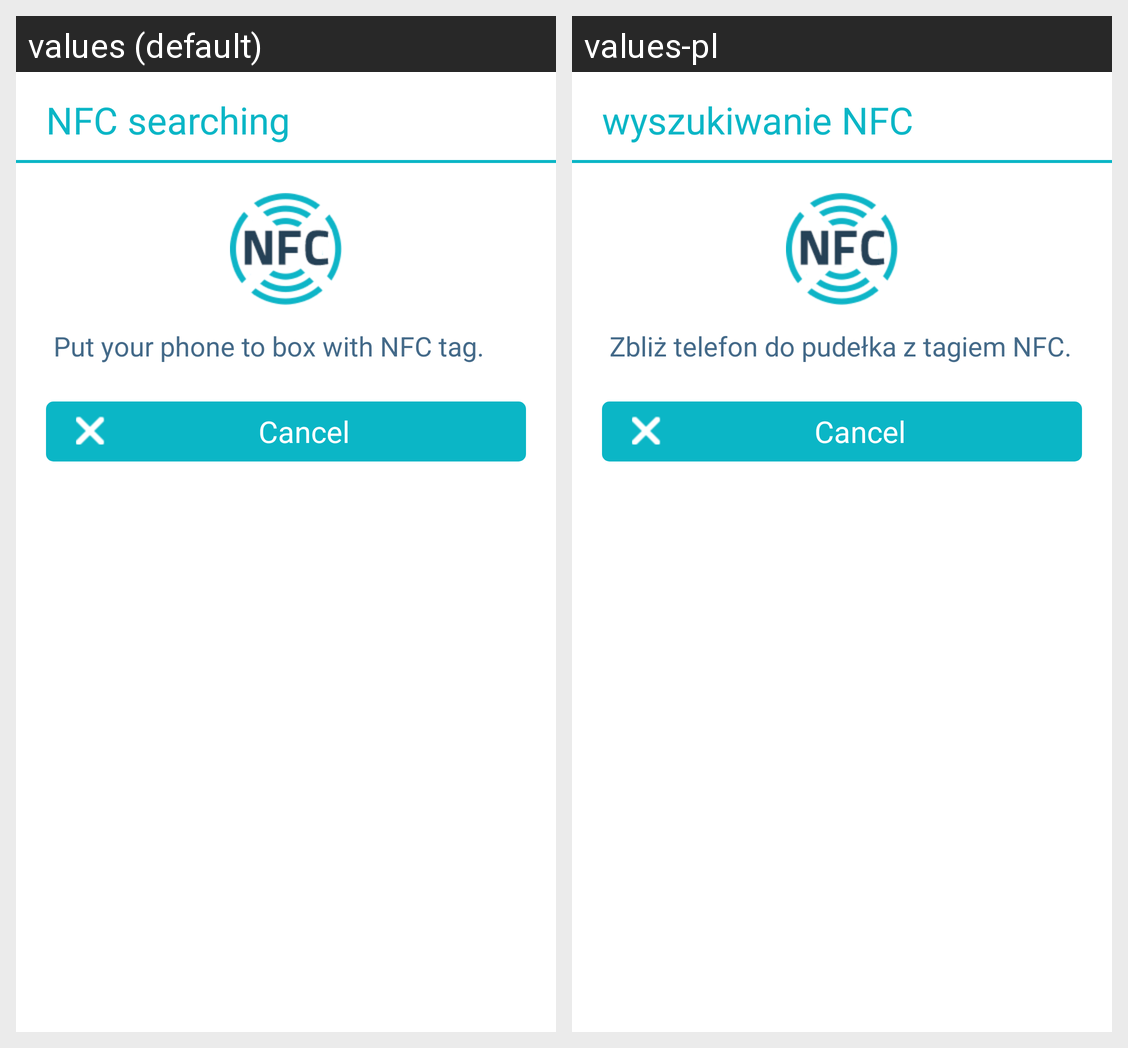

Translations of the strings shown on this Android screen, per locale in the grid:
Android screen res/layout/scan_nfc_dialog.xml rendered under 2 locales, left to right: values (default), values-pl. Device: Nexus 5 (rendered at 1080×1920; each locale shown at half size, 540×960, under a caption strip naming it); theme AppTheme.
Strings drawn on this screen, with the default value and each locale's value (text and hints the layout hard-codes, and strings that could not be matched under every locale, appear in the picture but are not listed):

tap_nfc_searching
  values: NFC searching
  values-pl: wyszukiwanie NFC

tap_nfc_search_info
  values: Put your phone to box with NFC tag.
  values-pl: Zbliż telefon do pudełka z tagiem NFC.
